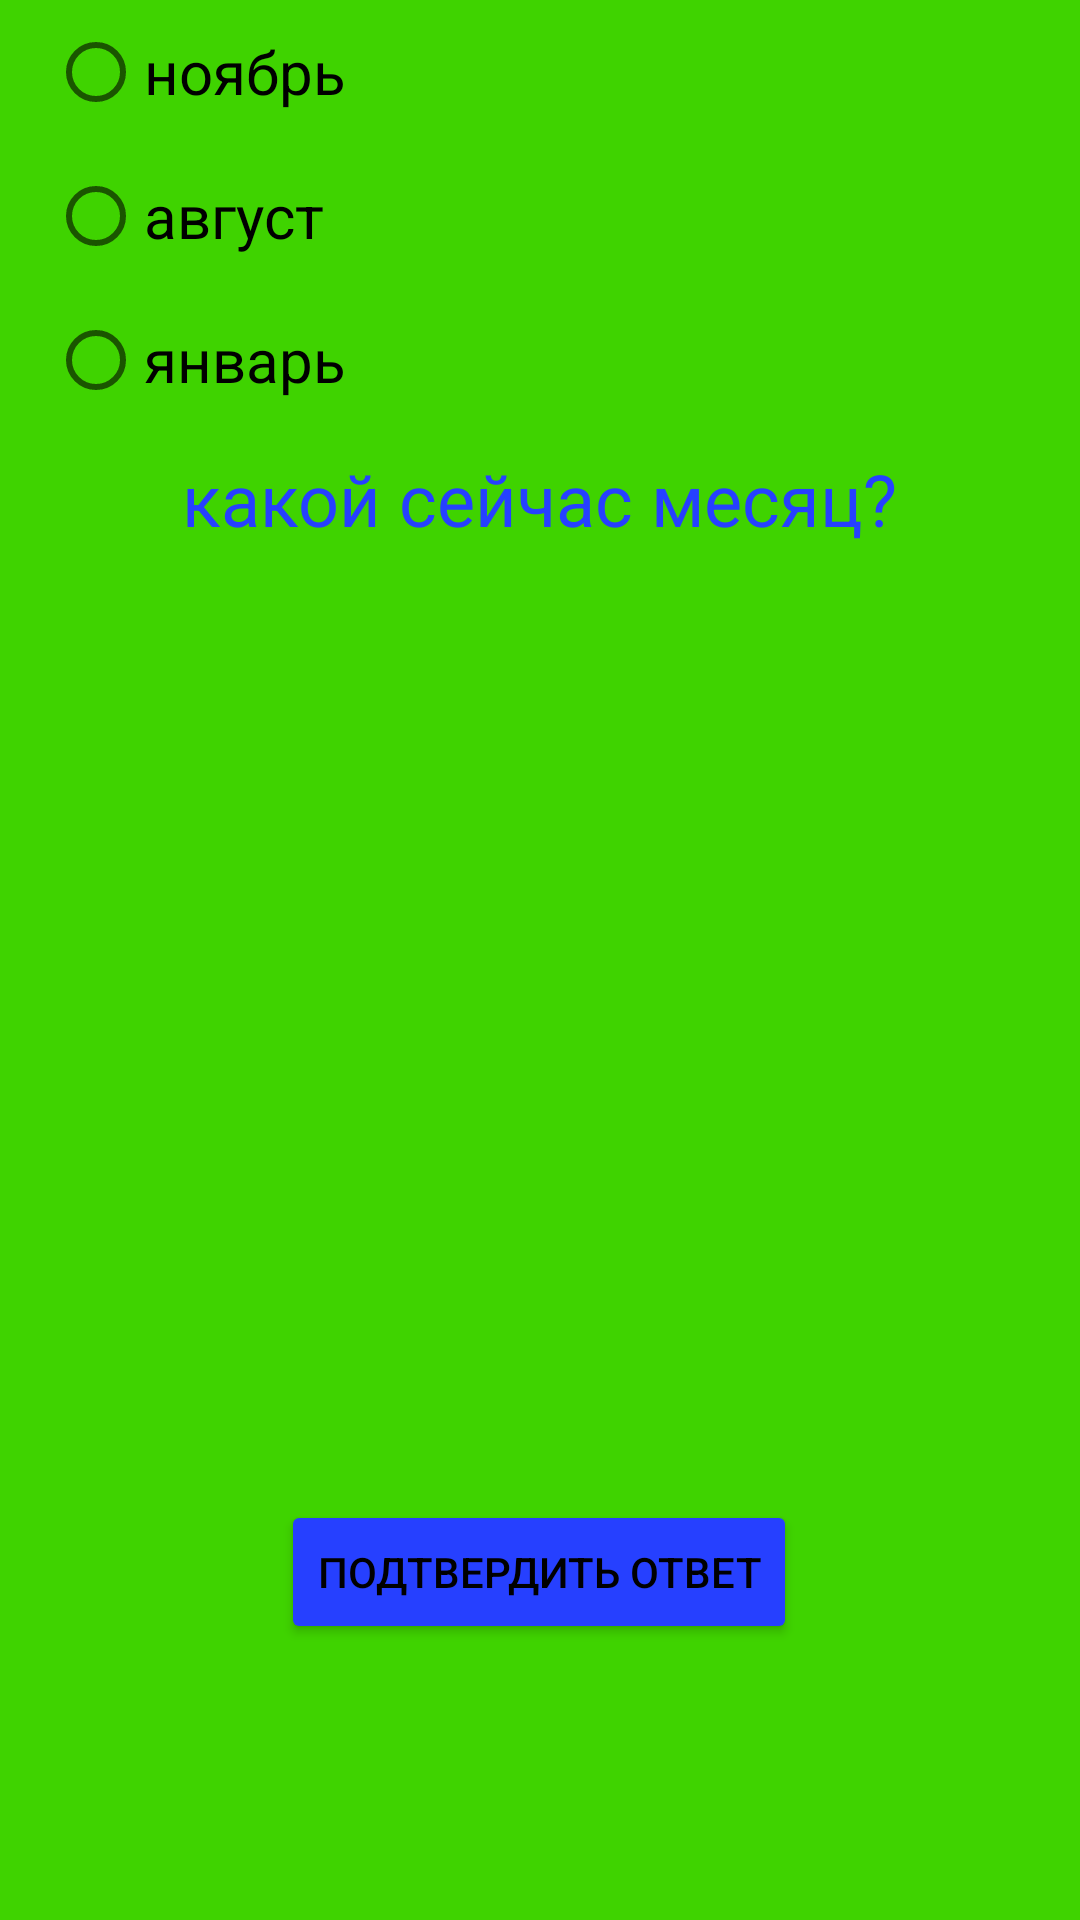

Write the Android layout XML for this screen, with the resource values it uses.
<!-- AndroidManifest.xml: application theme Theme.Testact -->
<!-- res/layout/activity_main_3.xml -->
<?xml version="1.0" encoding="utf-8"?>
<androidx.constraintlayout.widget.ConstraintLayout xmlns:android="http://schemas.android.com/apk/res/android"
    xmlns:app="http://schemas.android.com/apk/res-auto"
    xmlns:tools="http://schemas.android.com/tools"
    android:layout_width="match_parent"
    android:layout_height="match_parent"
    android:background="@color/green"
    tools:context=".MainActivity">

    <TextView
        android:layout_width="wrap_content"
        android:layout_height="wrap_content"
        android:layout_marginTop="150dp"
        android:text="какой сейчас месяц?"
        android:textColor="@color/blue"
        android:textSize="24sp"
        app:layout_constraintEnd_toEndOf="parent"
        app:layout_constraintStart_toStartOf="parent"
        app:layout_constraintTop_toTopOf="parent" />

    <RadioGroup
        android:layout_width="wrap_content"
        android:layout_height="wrap_content"
        android:orientation="vertical"
        tools:ignore="MissingConstraints"
        tools:layout_editor_absoluteX="0dp"
        tools:layout_editor_absoluteY="230dp">

        <RadioButton
            android:layout_width="wrap_content"
            android:layout_height="wrap_content"
            android:layout_marginStart="16dp"
            android:text="ноябрь"
            android:textSize="20sp"
            app:layout_constraintStart_toStartOf="parent"
            tools:layout_editor_absoluteY="330dp" />

        <RadioButton
            android:layout_width="wrap_content"
            android:layout_height="wrap_content"
            android:layout_marginStart="16dp"
            android:text="август"
            android:textSize="20sp"
            app:layout_constraintStart_toStartOf="parent"
            tools:layout_editor_absoluteY="260dp" />

        <RadioButton
            android:layout_width="wrap_content"
            android:layout_height="wrap_content"
            android:layout_marginStart="16dp"
            android:text="январь"
            android:textSize="20sp"
            app:layout_constraintStart_toStartOf="parent" />

    </RadioGroup>

    <Button
        android:id="@+id/buttonotvet"
        android:layout_width="wrap_content"
        android:layout_height="wrap_content"
        android:layout_marginTop="500dp"
        android:backgroundTint="@color/blue"
        android:text="подтвердить ответ"
        android:textColor="@color/black"
        android:visibility="visible"
        app:layout_constraintEnd_toEndOf="parent"
        app:layout_constraintHorizontal_bias="0.498"
        app:layout_constraintStart_toStartOf="parent"
        app:layout_constraintTop_toTopOf="parent" />

    <Button
        android:id="@+id/buttonotvetnext"
        android:layout_width="wrap_content"
        android:layout_height="wrap_content"
        android:layout_marginTop="500dp"
        android:backgroundTint="@color/blue"
        android:text="следующий вопрос"
        android:textColor="@color/black"
        android:visibility="gone"
        app:layout_constraintEnd_toEndOf="parent"
        app:layout_constraintHorizontal_bias="0.498"
        app:layout_constraintStart_toStartOf="parent"
        app:layout_constraintTop_toTopOf="parent" />


</androidx.constraintlayout.widget.ConstraintLayout>
<!-- resources referenced by this layout -->
<resources>
  <color name="black">#FF000000</color>
  <color name="blue">#2640FF</color>
  <color name="green">#3FD300</color>
  <style name="Theme.Testact" parent="Theme.MaterialComponents.DayNight.DarkActionBar">
          
          <item name="colorPrimary">@color/purple_500</item>
          <item name="colorPrimaryVariant">@color/purple_700</item>
          <item name="colorOnPrimary">@color/white</item>
          
          <item name="colorSecondary">@color/teal_200</item>
          <item name="colorSecondaryVariant">@color/teal_700</item>
          <item name="colorOnSecondary">@color/black</item>
          
          <item name="android:statusBarColor" tools:targetApi="l">?attr/colorPrimaryVariant</item>
          
      </style>
  <color name="purple_500">#FF6200EE</color>
  <color name="purple_700">#FF3700B3</color>
  <color name="white">#FFFFFFFF</color>
  <color name="teal_200">#FF03DAC5</color>
  <color name="teal_700">#FF018786</color>
</resources>
